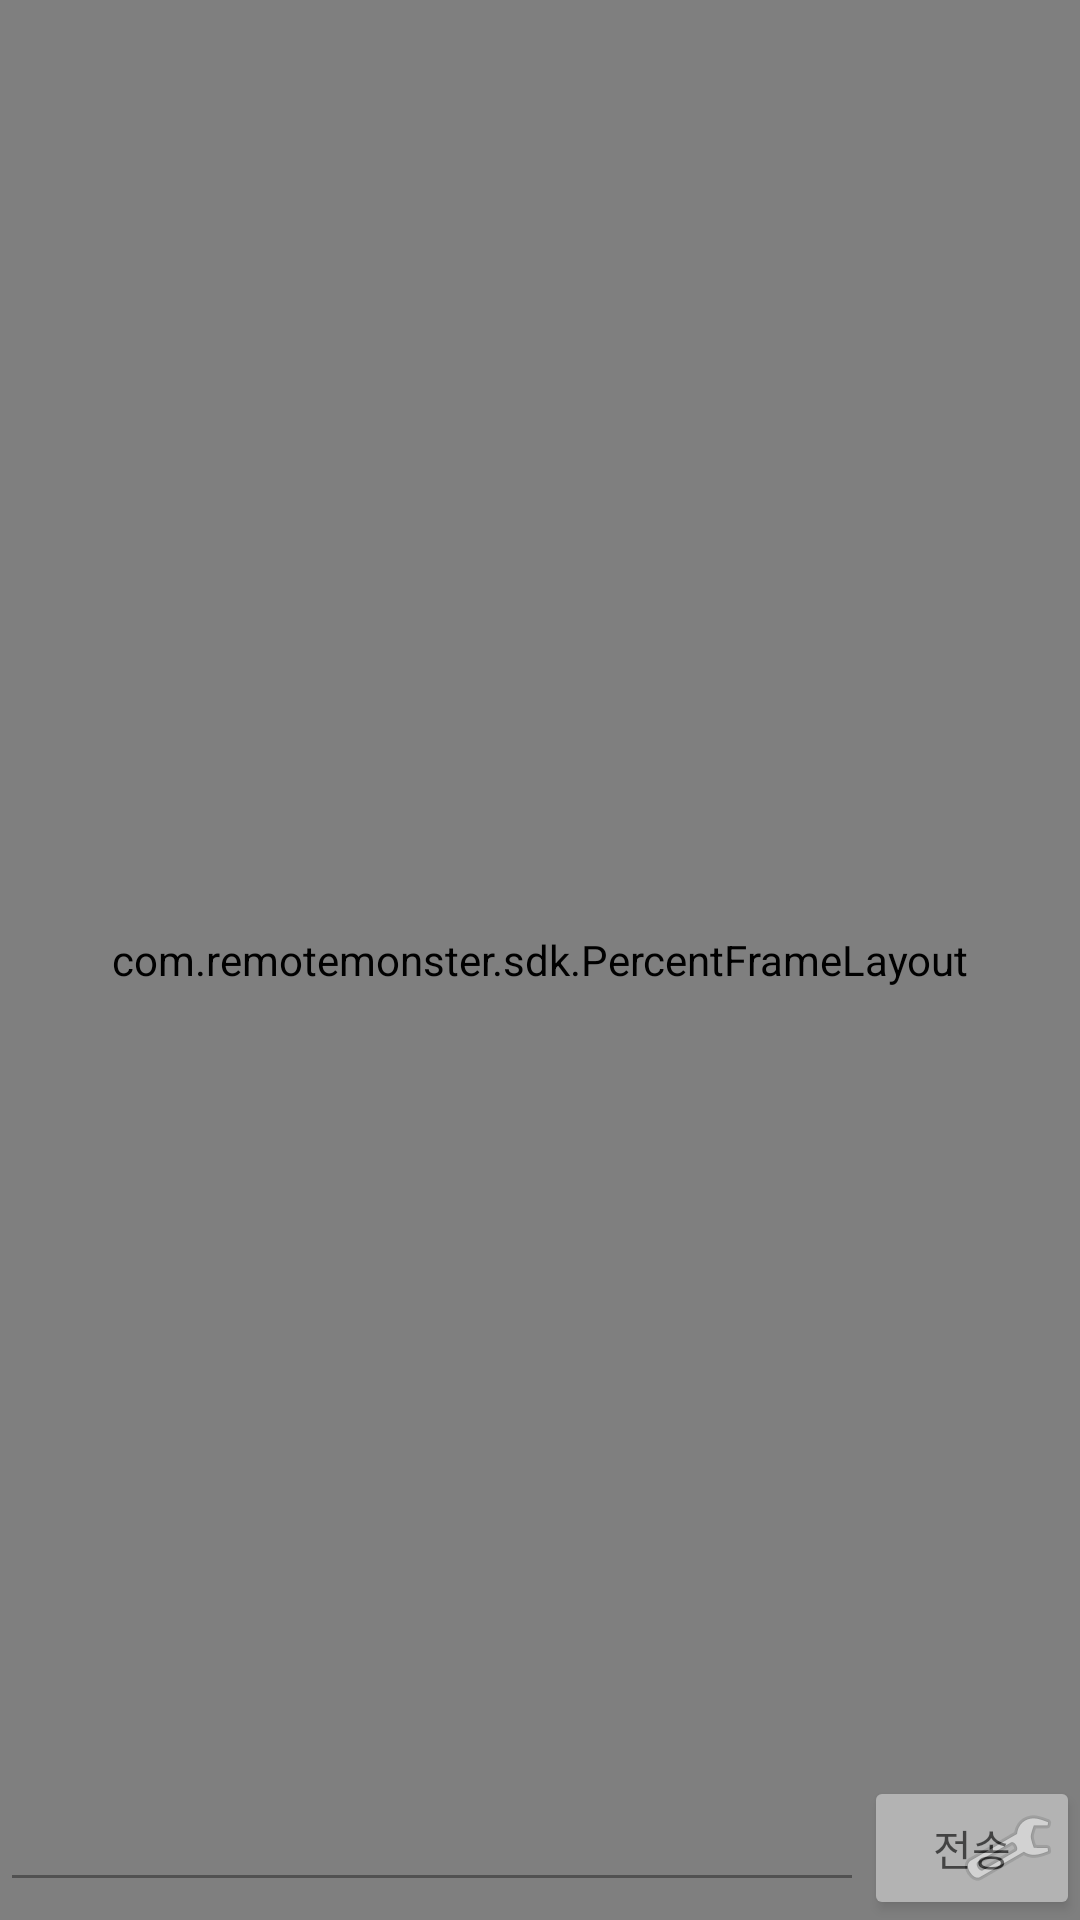

Produce the Android XML layout that renders to this screen, including the resource entries it uses.
<!-- AndroidManifest.xml: application theme AppTheme -->
<!-- res/layout/activity_rcv_cast.xml -->
<?xml version="1.0" encoding="utf-8"?>
<layout xmlns:android="http://schemas.android.com/apk/res/android">
    <FrameLayout
        android:layout_width="match_parent"
        android:layout_height="match_parent">

        <RelativeLayout
            android:id="@+id/rlRemoteView"
            android:layout_width="match_parent"
            android:layout_height="match_parent"
            android:layout_weight="1">
            <com.remotemonster.sdk.PercentFrameLayout
                android:id="@+id/perFrameRemote"
                android:layout_width="match_parent"
                android:layout_height="match_parent">
                <org.webrtc.SurfaceViewRenderer
                    android:id="@+id/surfRendererRemote"
                    android:layout_width="match_parent"
                    android:layout_height="match_parent"/>
            </com.remotemonster.sdk.PercentFrameLayout>
            <ImageView
                android:id="@+id/imvRemoteScreenChange"
                android:layout_width="wrap_content"
                android:layout_height="wrap_content"
                android:layout_alignParentRight="true"
                android:layout_alignParentBottom="true"
                android:layout_margin="3dp"
                android:padding="5dp"
                android:src="@android:drawable/ic_menu_manage"/>
        </RelativeLayout>

        <LinearLayout
            android:layout_gravity="bottom"
            android:id="@+id/Chatlayout"
            android:layout_width="match_parent"
            android:layout_height="200dp"
            android:alpha="0.6"
            android:orientation="vertical">

            <FrameLayout
                android:layout_weight="1"
                android:layout_width="fill_parent"
                android:layout_height="fill_parent">
                <ListView
                    android:id="@+id/listView1"
                    android:listSelector="#00000000"
                    android:cacheColorHint="#00000000"
                    android:divider="#000000"
                    android:stackFromBottom="true"
                    android:layout_width="fill_parent"
                    android:layout_height="fill_parent"
                    android:transcriptMode="alwaysScroll"/>
            </FrameLayout>

            <LinearLayout
                android:layout_width="fill_parent"
                android:orientation="horizontal"
                android:layout_height="wrap_content">
                <EditText
                    android:id="@+id/sendMsgEditText"
                    android:layout_weight="0.5"
                    android:ems="10"
                    android:layout_width="match_parent"
                    android:layout_height="wrap_content" />

                <Button
                    android:id="@+id/sendMsgBtn"
                    android:layout_width="match_parent"
                    android:layout_height="wrap_content"
                    android:layout_weight="2"
                    android:text="전송"/>

            </LinearLayout>

        </LinearLayout>
    </FrameLayout>
</layout>
<!-- resources referenced by this layout -->
<resources>
  <style name="AppTheme" parent="Theme.AppCompat.Light.DarkActionBar">
          
          <item name="colorPrimary">@color/colorPrimary</item>
          <item name="colorPrimaryDark">@color/colorPrimaryDark</item>
          <item name="colorAccent">@color/colorAccent</item>
          <item name="windowNoTitle">true</item>
      </style>
  <!-- not gathered from this repository: default colours our renderer supplied (Android Studio template values) -->
  <color name="colorPrimary">#FF6200EE</color>
  <color name="colorPrimaryDark">#FF3700B3</color>
  <color name="colorAccent">#FF03DAC5</color>
</resources>
